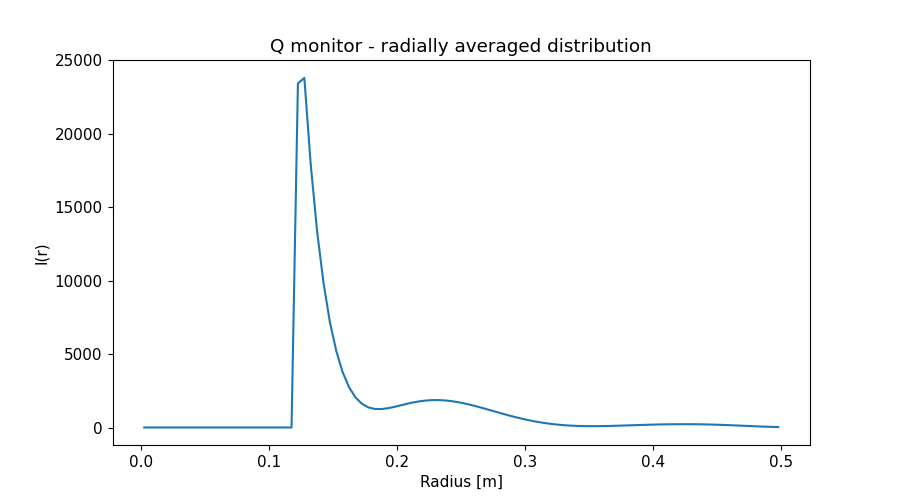

Data behind this chart, as committed beside it:
x_axis, Intensity, Error
2.500000000000000052e-03, 0.000000000000000000e+00, 0.000000000000000000e+00
7.499999999999999722e-03, 0.000000000000000000e+00, 0.000000000000000000e+00
1.250000000000000069e-02, 0.000000000000000000e+00, 0.000000000000000000e+00
1.750000000000000167e-02, 0.000000000000000000e+00, 0.000000000000000000e+00
2.249999999999999917e-02, 0.000000000000000000e+00, 0.000000000000000000e+00
2.750000000000000014e-02, 0.000000000000000000e+00, 0.000000000000000000e+00
3.250000000000000111e-02, 0.000000000000000000e+00, 0.000000000000000000e+00
3.749999999999999861e-02, 0.000000000000000000e+00, 0.000000000000000000e+00
4.250000000000000305e-02, 0.000000000000000000e+00, 0.000000000000000000e+00
4.750000000000000056e-02, 0.000000000000000000e+00, 0.000000000000000000e+00
5.249999999999999806e-02, 0.000000000000000000e+00, 0.000000000000000000e+00
5.750000000000000250e-02, 0.000000000000000000e+00, 0.000000000000000000e+00
6.250000000000000000e-02, 0.000000000000000000e+00, 0.000000000000000000e+00
6.750000000000000444e-02, 0.000000000000000000e+00, 0.000000000000000000e+00
7.249999999999999500e-02, 0.000000000000000000e+00, 0.000000000000000000e+00
7.749999999999999944e-02, 0.000000000000000000e+00, 0.000000000000000000e+00
8.250000000000000389e-02, 0.000000000000000000e+00, 0.000000000000000000e+00
8.749999999999999445e-02, 0.000000000000000000e+00, 0.000000000000000000e+00
9.249999999999999889e-02, 0.000000000000000000e+00, 0.000000000000000000e+00
9.750000000000000333e-02, 0.000000000000000000e+00, 0.000000000000000000e+00
1.024999999999999939e-01, 0.000000000000000000e+00, 0.000000000000000000e+00
1.074999999999999983e-01, 0.000000000000000000e+00, 0.000000000000000000e+00
1.125000000000000028e-01, 0.000000000000000000e+00, 0.000000000000000000e+00
1.174999999999999933e-01, 0.000000000000000000e+00, 0.000000000000000000e+00
1.224999999999999978e-01, 2.341030558999999994e+04, 3.257137895999999699e+01
1.275000000000000022e-01, 2.378190244000000166e+04, 2.884889903999999916e+01
1.325000000000000067e-01, 1.788495655999999872e+04, 2.189691811000000143e+01
1.375000000000000111e-01, 1.332599248000000080e+04, 1.652980000000000160e+01
1.424999999999999878e-01, 9.831563877000000502e+03, 1.239054881000000030e+01
1.474999999999999922e-01, 7.147470454000000245e+03, 9.132853396999999873e+00
1.524999999999999967e-01, 5.185492648000000372e+03, 6.698066289999999867e+00
1.575000000000000011e-01, 3.738139212000000043e+03, 4.818411129000000237e+00
1.625000000000000056e-01, 2.722173080000000027e+03, 3.427679266999999808e+00
1.675000000000000100e-01, 2.037749528999999939e+03, 2.405928471000000179e+00
1.724999999999999867e-01, 1.610417468999999983e+03, 1.691779852000000028e+00
1.774999999999999911e-01, 1.365219863000000032e+03, 1.230299618000000095e+00
1.824999999999999956e-01, 1.262284364000000096e+03, 9.849080192000000400e-01
1.875000000000000000e-01, 1.253424580000000105e+03, 8.922608431999999867e-01
1.925000000000000044e-01, 1.309309488999999985e+03, 8.874641962999999523e-01
1.975000000000000089e-01, 1.397377445999999964e+03, 9.148793726999999709e-01
2.025000000000000133e-01, 1.504871900000000096e+03, 9.501727598000000441e-01
2.074999999999999900e-01, 1.610741790999999921e+03, 9.804141147999999584e-01
2.124999999999999944e-01, 1.707093824999999924e+03, 1.003936814000000011e+00
2.174999999999999989e-01, 1.782269371000000092e+03, 1.018221196999999911e+00
2.225000000000000033e-01, 1.836815068999999994e+03, 1.024806786000000081e+00
2.275000000000000078e-01, 1.864513226000000031e+03, 1.022079664999999915e+00
2.325000000000000122e-01, 1.864397697000000107e+03, 1.010371807000000066e+00
2.374999999999999889e-01, 1.840796861999999919e+03, 9.910314700000000254e-01
2.424999999999999933e-01, 1.792541048999999930e+03, 9.629995907999999716e-01
2.474999999999999978e-01, 1.723255730999999969e+03, 9.276169225000000518e-01
2.525000000000000022e-01, 1.636985732999999982e+03, 8.859061472999999465e-01
2.575000000000000067e-01, 1.536654138999999986e+03, 8.387174952000000516e-01
2.625000000000000111e-01, 1.423922704000000067e+03, 7.861228464999999721e-01
2.675000000000000155e-01, 1.304929581999999982e+03, 7.306527586000000074e-01
2.725000000000000200e-01, 1.179727656000000025e+03, 6.718579829999999919e-01
2.775000000000000244e-01, 1.055992034999999987e+03, 6.130609922999999961e-01
2.824999999999999734e-01, 9.330518793999999616e+02, 5.537059586999999450e-01
2.874999999999999778e-01, 8.125306173000000172e+02, 4.946786620999999995e-01
2.924999999999999822e-01, 6.997663645000000088e+02, 4.377061275999999945e-01
2.974999999999999867e-01, 5.951287825000000566e+02, 3.835560550000000068e-01
... 40 more rows
